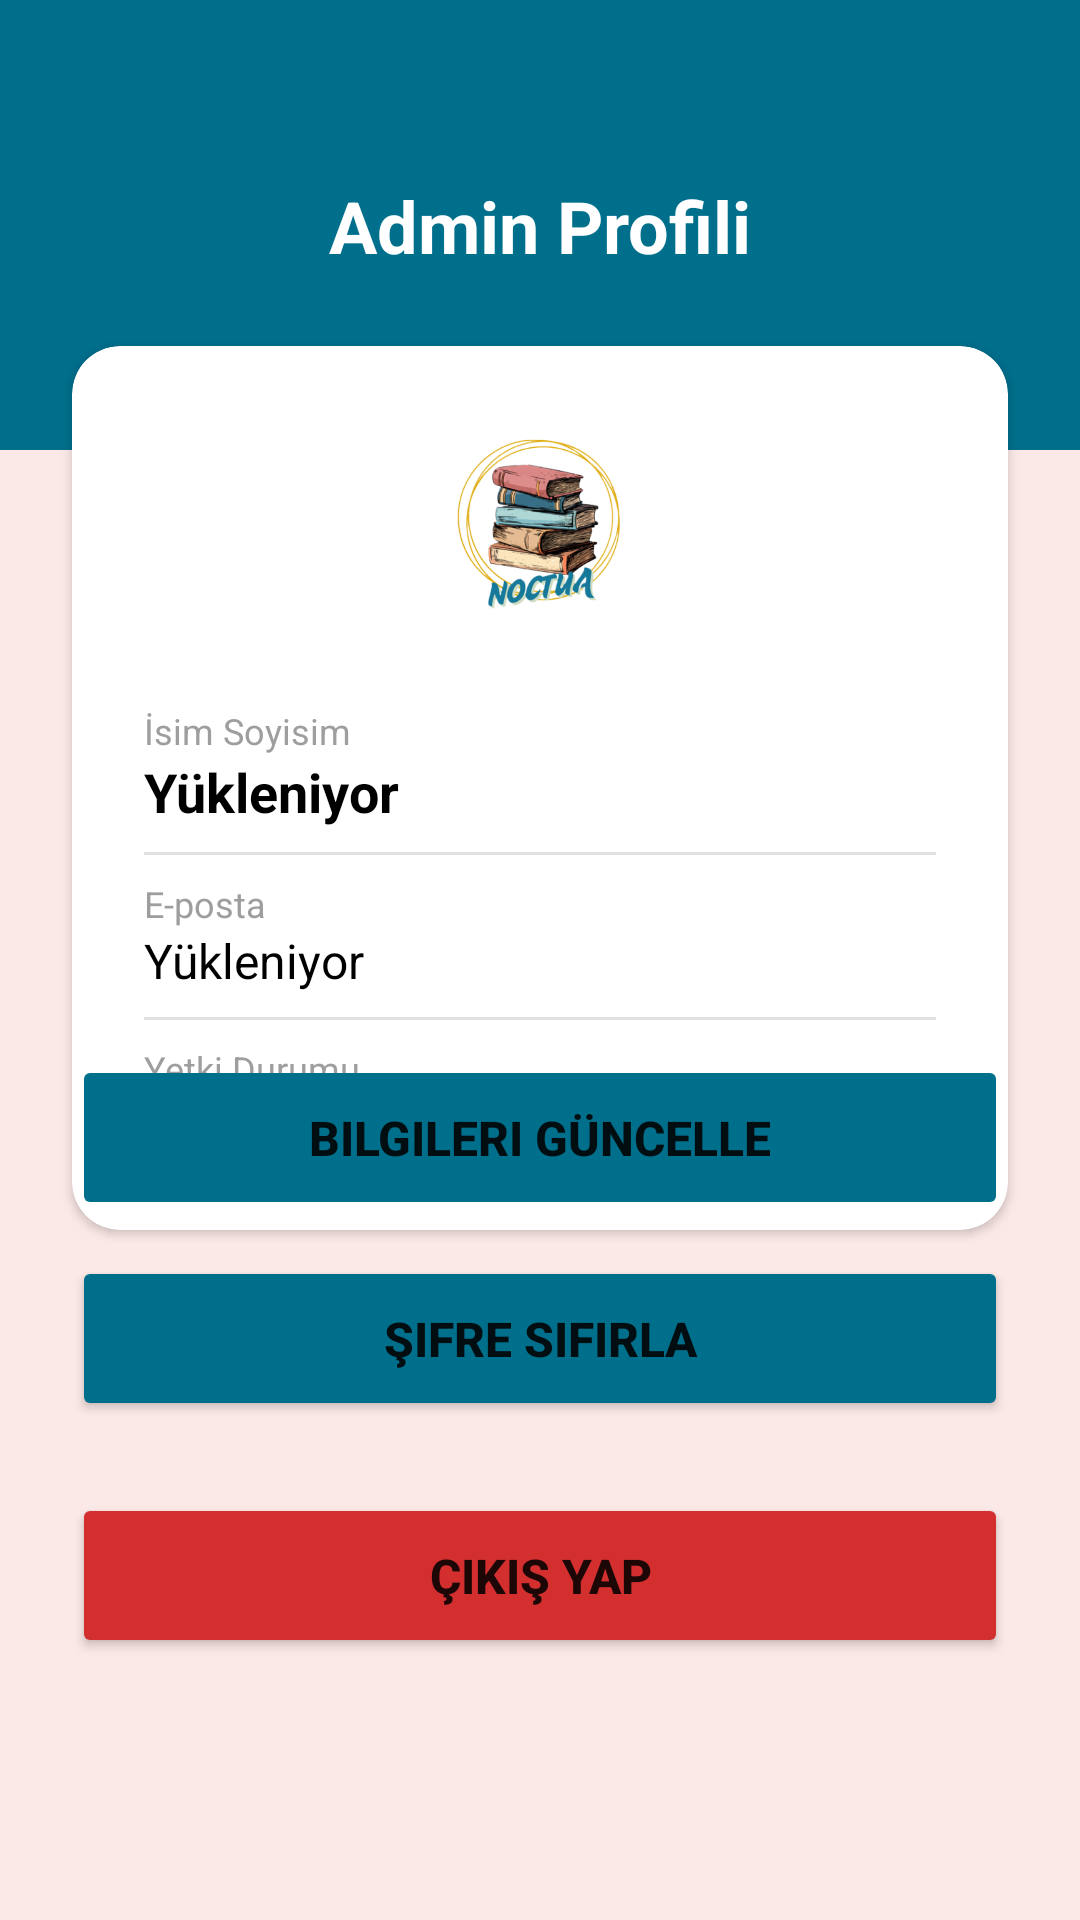

Here is an Android app screen rendered from its layout file. Give the layout XML and the strings, colors and styles it references.
<!-- AndroidManifest.xml: application theme Theme.MobilUygulamaProjesi -->
<!-- res/layout/fragment_admin_profil.xml -->
<?xml version="1.0" encoding="utf-8"?>
<androidx.constraintlayout.widget.ConstraintLayout xmlns:android="http://schemas.android.com/apk/res/android"
    xmlns:app="http://schemas.android.com/apk/res-auto"
    xmlns:tools="http://schemas.android.com/tools"
    android:layout_width="match_parent"
    android:layout_height="match_parent"
    android:background="#FBE9E7"
    android:backgroundTint="#FBE9E7"
    tools:context=".AdminProfilFragment">

    <View
        android:id="@+id/viewAdmin"
        android:layout_width="match_parent"
        android:layout_height="150dp"
        android:background="#006F8C"
        app:layout_constraintTop_toTopOf="parent" />

    <TextView
        android:id="@+id/textProfilBaslik"
        android:layout_width="wrap_content"
        android:layout_height="wrap_content"
        android:text="Admin Profili"
        android:textColor="#FFFFFF"
        android:textSize="24sp"
        android:textStyle="bold"
        app:layout_constraintBottom_toBottomOf="@+id/viewAdmin"
        app:layout_constraintEnd_toEndOf="parent"
        app:layout_constraintStart_toStartOf="parent"
        app:layout_constraintTop_toTopOf="parent" />

    <androidx.cardview.widget.CardView
        android:id="@+id/cardProfil"
        android:layout_width="match_parent"
        android:layout_height="wrap_content"
        android:layout_margin="24dp"
        android:elevation="8dp"
        app:cardCornerRadius="16dp"
        app:layout_constraintEnd_toEndOf="parent"
        app:layout_constraintStart_toStartOf="parent"
        app:layout_constraintTop_toBottomOf="@+id/textProfilBaslik">

        <LinearLayout
            android:layout_width="match_parent"
            android:layout_height="wrap_content"
            android:orientation="vertical"
            android:padding="24dp">

            <ImageView
                android:layout_width="80dp"
                android:layout_height="80dp"
                android:layout_gravity="center"
                android:background="@color/white"
                android:src="@drawable/kahve_cafe_kurumsal_logo_tasarm_2__fotor_bg_remover_2025120516330" />

            <TextView
                android:layout_width="wrap_content"
                android:layout_height="wrap_content"
                android:layout_marginTop="16dp"
                android:text="İsim Soyisim"
                android:textColor="#9E9E9E"
                android:textSize="12sp" />

            <TextView
                android:id="@+id/textAdminIsimSoyisim"
                android:layout_width="match_parent"
                android:layout_height="wrap_content"
                android:text="Yükleniyor"
                android:textColor="#000000"
                android:textSize="18sp"
                android:textStyle="bold" />

            <View
                android:layout_width="match_parent"
                android:layout_height="1dp"
                android:layout_marginTop="8dp"
                android:layout_marginBottom="8dp"
                android:background="#E0E0E0" />

            <TextView
                android:layout_width="wrap_content"
                android:layout_height="wrap_content"
                android:text="E-posta"
                android:textColor="#9E9E9E"
                android:textSize="12sp" />

            <TextView
                android:id="@+id/textAdminEposta"
                android:layout_width="match_parent"
                android:layout_height="wrap_content"
                android:text="Yükleniyor"
                android:textColor="#000000"
                android:textSize="16sp" />

            <View
                android:layout_width="match_parent"
                android:layout_height="1dp"
                android:layout_marginTop="8dp"
                android:layout_marginBottom="8dp"
                android:background="#E0E0E0" />

            <TextView
                android:layout_width="wrap_content"
                android:layout_height="wrap_content"
                android:text="Yetki Durumu"
                android:textColor="#9E9E9E"
                android:textSize="12sp" />

            <TextView
                android:layout_width="match_parent"
                android:layout_height="wrap_content"
                android:text="Yönetici"
                android:textColor="#4CAF50"
                android:textSize="16sp"
                android:textStyle="bold" />
        </LinearLayout>
    </androidx.cardview.widget.CardView>

    <Button
        android:id="@+id/butonAdminCikisYap"
        android:layout_width="0dp"
        android:layout_height="55dp"
        android:layout_margin="24dp"
        android:backgroundTint="#D32F2F"
        android:text="Çıkış Yap"
        android:textSize="16sp"
        android:textStyle="bold"
        app:cornerRadius="12dp"
        app:layout_constraintBottom_toBottomOf="parent"
        app:layout_constraintEnd_toEndOf="parent"
        app:layout_constraintStart_toStartOf="parent"
        app:layout_constraintTop_toBottomOf="@+id/cardProfil" />

    <Button
        android:id="@+id/butonBilgileriGuncelle"
        android:layout_width="0dp"
        android:layout_height="55dp"
        android:layout_marginStart="24dp"
        android:layout_marginEnd="24dp"
        android:layout_marginBottom="12dp"
        android:backgroundTint="#006F8C"
        android:text="Bilgileri Güncelle"
        android:textSize="16sp"
        android:textStyle="bold"
        app:cornerRadius="12dp"
        app:layout_constraintBottom_toTopOf="@id/butonSifreSifirla"
        app:layout_constraintEnd_toEndOf="parent"
        app:layout_constraintStart_toStartOf="parent" />

    <Button
        android:id="@+id/butonSifreSifirla"
        android:layout_width="0dp"
        android:layout_height="55dp"
        android:layout_marginStart="24dp"
        android:layout_marginEnd="24dp"
        android:layout_marginBottom="24dp"
        android:backgroundTint="#006F8C"
        android:text="Şifre Sıfırla"
        android:textSize="16sp"
        android:textStyle="bold"
        app:cornerRadius="12dp"
        app:layout_constraintBottom_toTopOf="@id/butonAdminCikisYap"
        app:layout_constraintEnd_toEndOf="parent"
        app:layout_constraintStart_toStartOf="parent" />
</androidx.constraintlayout.widget.ConstraintLayout>
<!-- resources referenced by this layout -->
<resources>
  <!-- drawable kahve_cafe_kurumsal_logo_tasarm_2__fotor_bg_remover_2025120516330: png bitmap (drawable, 186791 bytes) -->
  <style name="Theme.MobilUygulamaProjesi" parent="Base.Theme.MobilUygulamaProjesi" />
  <style name="Base.Theme.MobilUygulamaProjesi" parent="Theme.MaterialComponents.DayNight.NoActionBar">
          
          
      </style>
  <!-- not gathered from this repository: default colours our renderer supplied (Android Studio template values) -->
  <color name="white">#FFFFFFFF</color>
</resources>
